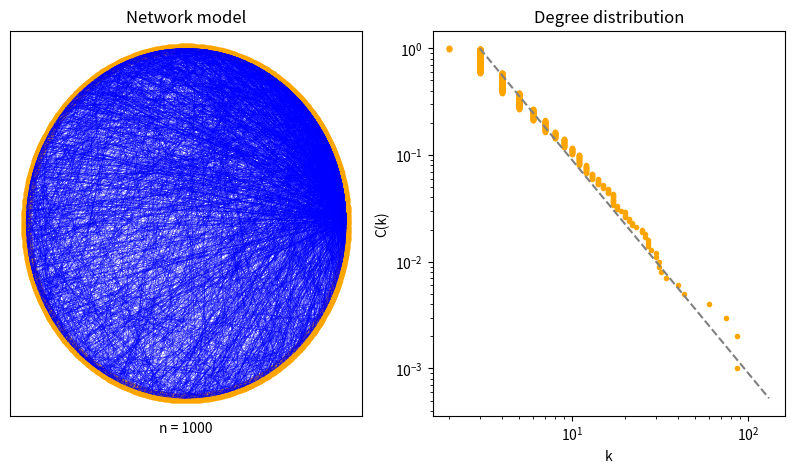

Write the Python code that produced this figure.
import numpy as np
import matplotlib.pyplot as plt

def InitializeAdjacencyMatrix(n, n0, m):
    matrix = np.ones([n0, n0], dtype=int)
    np.fill_diagonal(matrix, 0)
    matrix = matrix.tolist()

    for i in range(n-n0):
        # Determine connections to new node
        nodes, connections = [i for i, node in enumerate(matrix)],[sum(node) for node in matrix]
        probabilities = [p/sum(connections) for p in connections]
        c = np.random.choice(nodes, size=m, p=probabilities)
        # Create new node
        temp = np.zeros(len(matrix), dtype=int).tolist()
        matrix.append(temp)
        for i in range(len(matrix)):
            matrix[i].append(0)
        for connection in c:
            matrix[connection][-1] = 1
            matrix[-1][connection] = 1
    matrix = np.array(matrix)
    return matrix

def GenerateNodes(adjacency, r):
    thetas = np.linspace(0, 2*np.pi, num=len(adjacency))
    nodes = [[r*np.cos(theta), r*np.sin(theta)] for theta in thetas]
    return nodes

def FindDegrees(adjacency):
    degrees = np.sum(adjacency, 1)
    u = [i/len(adjacency) for i,degree in enumerate(degrees)]
    degrees = sorted(degrees, reverse=True)
    return degrees, u

def PlotFunction(nodes, adjacency):
    # Define subplots
    fig, axs = plt.subplots(1, 2, figsize=(10,5))

    # Plot network
    # Seperate coordinates
    x = [node[0] for node in nodes]
    y = [node[1] for node in nodes]
    # Find connections
    pairs = []
    pairCoord = []
    for i, connections in enumerate(adjacency):
        for j, connection in enumerate(connections):
            if connection == 1:
                pairs.append([i, j])
                pairCoord.append([[x[i], x[j]], [y[i], y[j]]])
    for pair in pairCoord:
        axs[0].plot(pair[0], pair[1], linewidth=0.1, color='blue')
    axs[0].scatter(x, y, color='orange')
    axs[0].set_title('Network model')
    axs[0].set_xlabel(f'n = {len(adjacency)}')
    axs[0].set_xticks([]), axs[0].set_yticks([])

    # Plot degree distribution
    degrees, u = FindDegrees(adjacency)
    axs[1].loglog(degrees, u, '.', color='orange')
    ks = np.linspace(m, max(degrees))
    ck = [(m**2)/(k**(2)) for k in ks]
    axs[1].loglog(ks, ck, '--', color='grey')
    axs[1].set_xlabel('k')
    axs[1].set_ylabel('C(k)')
    axs[1].set_title('Degree distribution')
    plt.show()


n = 1000
m = 3
n0 = 5
r = 1

adj = InitializeAdjacencyMatrix(n, n0, m)
nodes = GenerateNodes(adj, r)
PlotFunction(nodes, adj)
